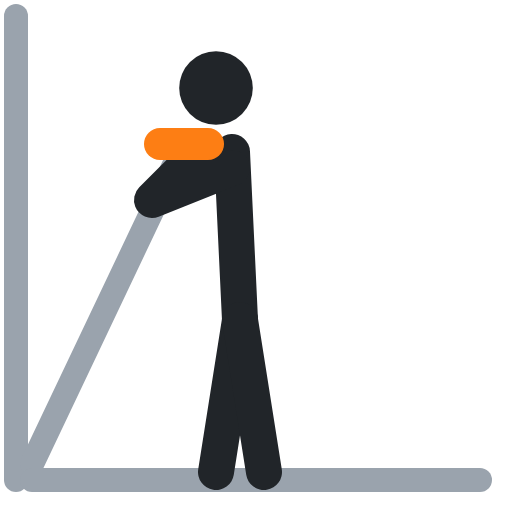
t = 0.00 s
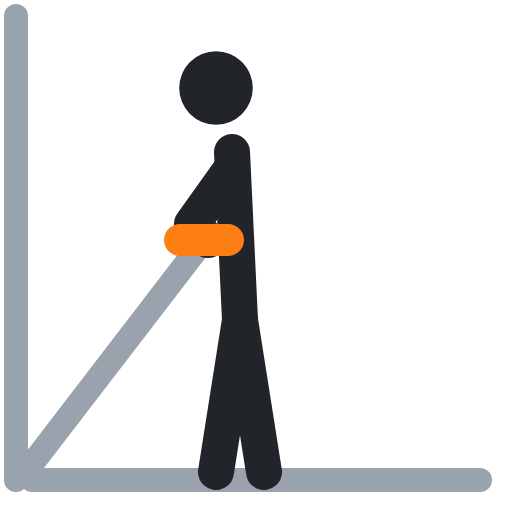
t = 0.40 s
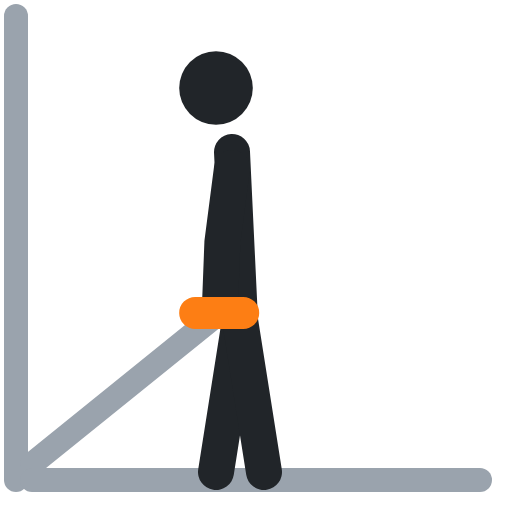
t = 0.60 s
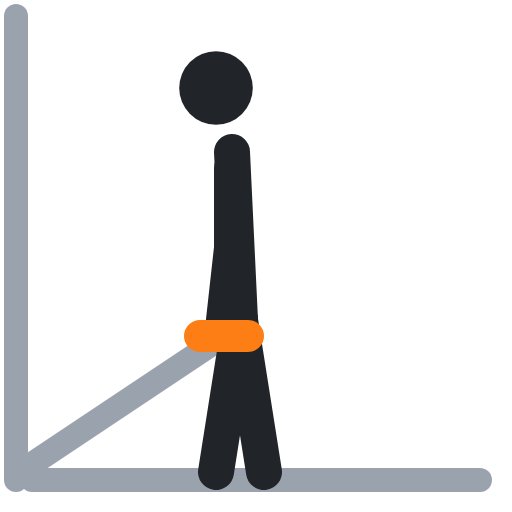
t = 1.00 s
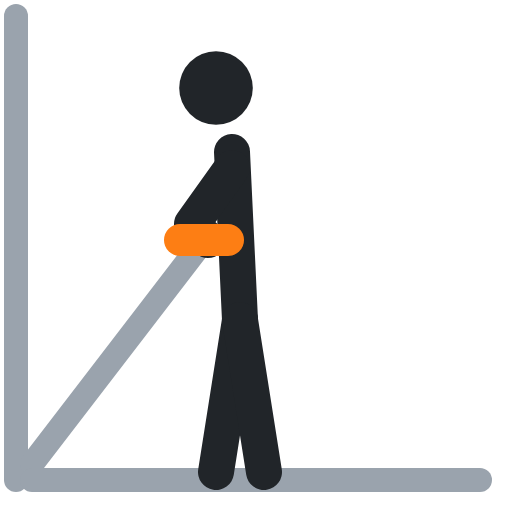
t = 1.40 s
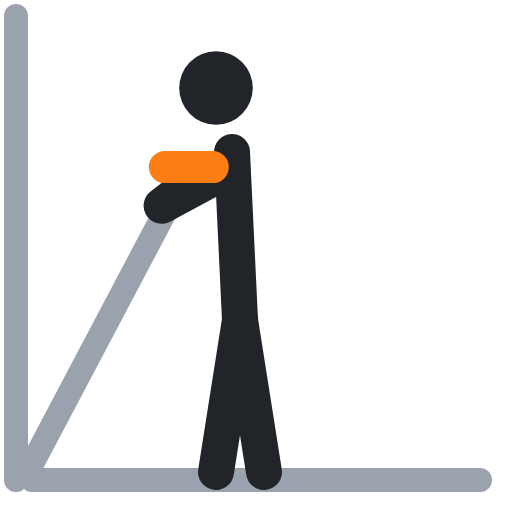
t = 1.60 s

The animated SVG that drew these frames (rendered in a browser with its animation timeline set to each time). Animation: 3 SMIL elements (animate=3); one cycle of 2.00 s, repeats indefinitely.

<svg xmlns="http://www.w3.org/2000/svg" viewBox="0 0 64 64" fill="none" stroke-linecap="round" stroke-linejoin="round"><polyline points="2,2 2,60" stroke="#9aa3ad" stroke-width="3"/><polyline points="4,58 23,18" stroke="#9aa3ad" stroke-width="3"><animate attributeName="points" values="4,58 23,18;4,58 28,42;4,58 28,42;4,58 23,18;4,58 23,18" keyTimes="0;.4;.5;.9;1" calcMode="spline" keySplines=".45 0 .55 1;.45 0 .55 1;.45 0 .55 1;.45 0 .55 1" dur="2s" repeatCount="indefinite"/></polyline><polyline points="4,60 60,60" stroke="#9aa3ad" stroke-width="3"/><circle cx="27" cy="11" r="4.6" fill="#212529"/><polyline points="29,19 30,40" stroke="#212529" stroke-width="4.5"/><polyline points="30,40 27,59" stroke="#212529" stroke-width="4.5"/><polyline points="30,40 33,59" stroke="#212529" stroke-width="4.5"/><polyline points="29,21 19,25 24,20" stroke="#212529" stroke-width="4.5"><animate attributeName="points" values="29,21 19,25 24,20;29,21 29,31 28,40;29,21 29,31 28,40;29,21 19,25 24,20;29,21 19,25 24,20" keyTimes="0;.4;.5;.9;1" calcMode="spline" keySplines=".45 0 .55 1;.45 0 .55 1;.45 0 .55 1;.45 0 .55 1" dur="2s" repeatCount="indefinite"/></polyline><polyline points="20,18 26,18" stroke="#fd7e14" stroke-width="4"><animate attributeName="points" values="20,18 26,18;25,42 31,42;25,42 31,42;20,18 26,18;20,18 26,18" keyTimes="0;.4;.5;.9;1" calcMode="spline" keySplines=".45 0 .55 1;.45 0 .55 1;.45 0 .55 1;.45 0 .55 1" dur="2s" repeatCount="indefinite"/></polyline></svg>
